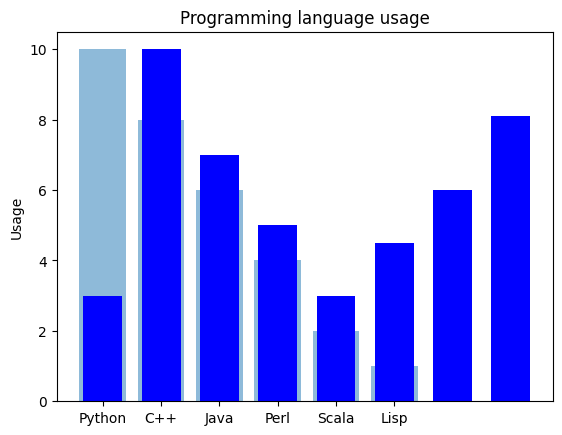

Reproduce this figure in Python.
# -*- coding: utf-8 -*-
"""
[redacted]
"""

#Plots1
import matplotlib.pyplot as plt; plt.rcdefaults()
import numpy as np
import matplotlib.pyplot as plt
 
objects = ('Python', 'C++', 'Java', 'Perl', 'Scala', 'Lisp')
y_pos = np.arange(len(objects))
performance = [10,8,6,4,2,1]
y_pos 
performance

plt.bar(y_pos, performance, align='center', alpha=0.5)
plt.xticks(y_pos, objects)
plt.ylabel('Usage')
plt.title('Programming language usage')
 
plt.show()



y = [3, 10, 7, 5, 3, 4.5, 6, 8.1]
N = len(y)
x = range(N)
width = 1/1.5
plt.bar(x, y, width, color="blue")
plt.show()
